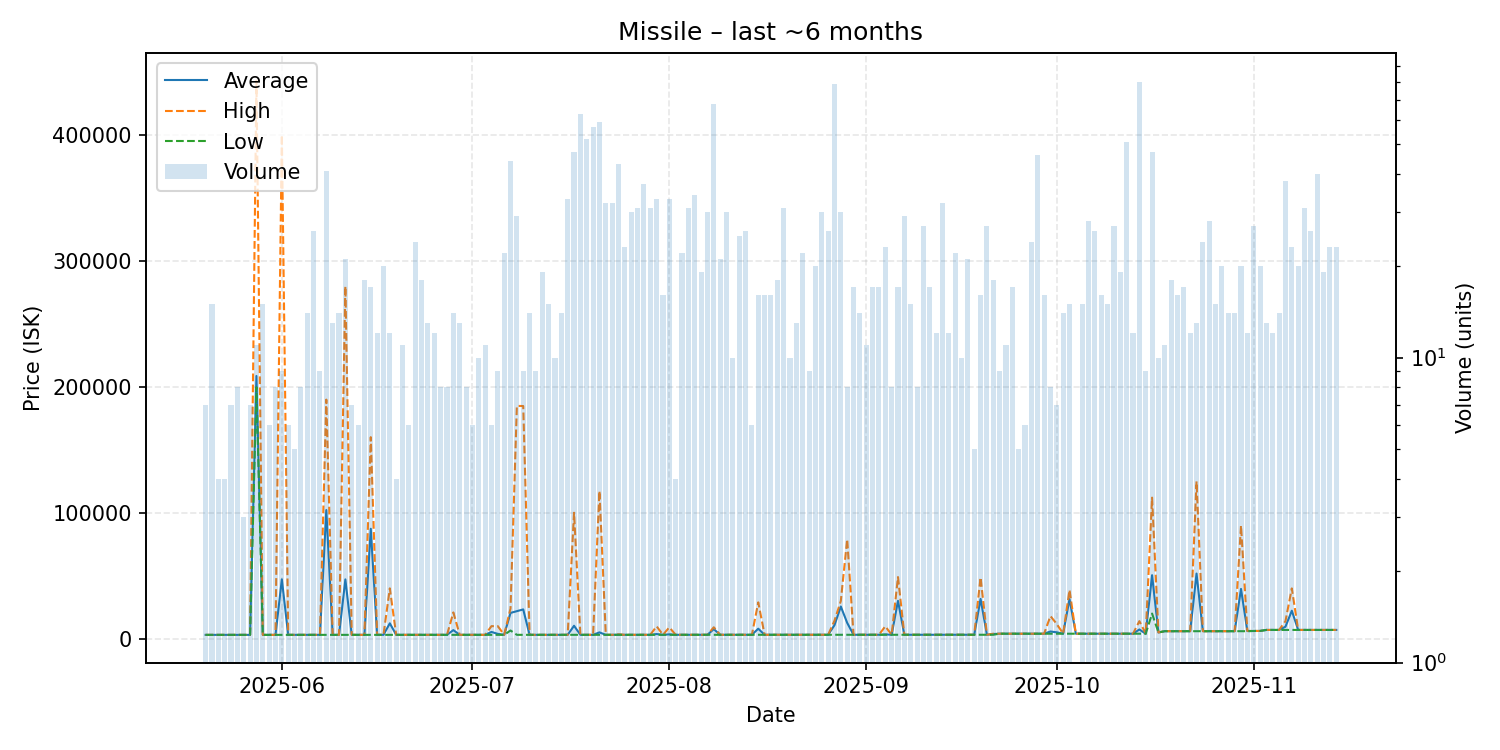

Source data for this figure (header and first rows):
date, average, highest, lowest, order_count, volume
2025-05-20, 3083, 3083, 3081, 7, 7
2025-05-21, 3085, 3086, 3083, 8, 15
2025-05-22, 3086, 3086, 3086, 4, 4
2025-05-23, 3086, 3086, 3086, 4, 4
2025-05-24, 3086, 3086, 3086, 7, 7
2025-05-25, 3086, 3086, 3086, 8, 8
2025-05-26, 3086, 3086, 3086, 1, 3
2025-05-27, 3086, 3086, 3086, 5, 7
2025-05-28, 208560, 442900, 199700, 10, 11
2025-05-29, 3089, 3089, 3088, 10, 15
2025-05-30, 3089, 3089, 3089, 6, 6
2025-05-31, 3089, 3089, 3089, 7, 8
2025-06-01, 47169, 399800, 3090, 9, 9
2025-06-02, 3095, 3095, 3095, 5, 6
2025-06-03, 3097, 3099, 3096, 4, 5
2025-06-04, 3102, 3103, 3102, 8, 8
2025-06-05, 3102, 3102, 3102, 10, 14
2025-06-06, 3102, 3103, 3102, 16, 26
2025-06-07, 3109, 3109, 3108, 9, 9
2025-06-08, 102158, 189800, 3108, 28, 41
2025-06-09, 3109, 3111, 3108, 10, 13
2025-06-10, 3111, 3111, 3111, 10, 14
2025-06-11, 47117, 279800, 3111, 16, 21
2025-06-12, 3111, 3111, 3111, 7, 7
2025-06-13, 3111, 3111, 3111, 6, 6
2025-06-14, 3111, 3111, 3111, 14, 18
2025-06-15, 87288, 160000, 3111, 14, 17
2025-06-16, 3111, 3112, 3111, 12, 12
2025-06-17, 3112, 3112, 3112, 12, 20
2025-06-18, 12249, 39990, 3112, 9, 12
2025-06-19, 3112, 3112, 3112, 4, 4
2025-06-20, 3112, 3112, 3112, 11, 11
2025-06-21, 3112, 3113, 3112, 5, 6
2025-06-22, 3113, 3115, 3112, 15, 24
2025-06-23, 3114, 3114, 3114, 11, 18
2025-06-24, 3114, 3114, 3114, 9, 13
2025-06-25, 3114, 3115, 3114, 10, 12
2025-06-26, 3114, 3115, 3114, 7, 8
2025-06-27, 3114, 3114, 3114, 7, 8
2025-06-28, 6868, 20900, 3114, 8, 14
2025-06-29, 3114, 3114, 3114, 11, 13
2025-06-30, 3114, 3114, 3114, 5, 8
2025-07-01, 3114, 3114, 3114, 6, 6
2025-07-02, 3114, 3114, 3114, 5, 10
2025-07-03, 3114, 3114, 3114, 7, 11
2025-07-04, 5408, 9997, 3114, 5, 6
2025-07-05, 3879, 9997, 3114, 7, 9
2025-07-06, 3114, 3114, 3112, 17, 22
2025-07-07, 20508, 24000, 6557, 31, 44
2025-07-08, 21882, 184800, 3115, 16, 29
2025-07-09, 23291, 184700, 3115, 8, 9
2025-07-10, 3115, 3115, 3115, 11, 14
2025-07-11, 3115, 3115, 3115, 9, 9
2025-07-12, 3115, 3116, 3115, 18, 19
2025-07-13, 3115, 3116, 3115, 14, 15
2025-07-14, 3116, 3116, 3116, 6, 10
2025-07-15, 3116, 3117, 3116, 9, 14
2025-07-16, 3118, 3118, 3117, 18, 33
2025-07-17, 10299, 100000, 3118, 21, 47
2025-07-18, 3119, 3120, 3118, 25, 63
... 119 more rows
